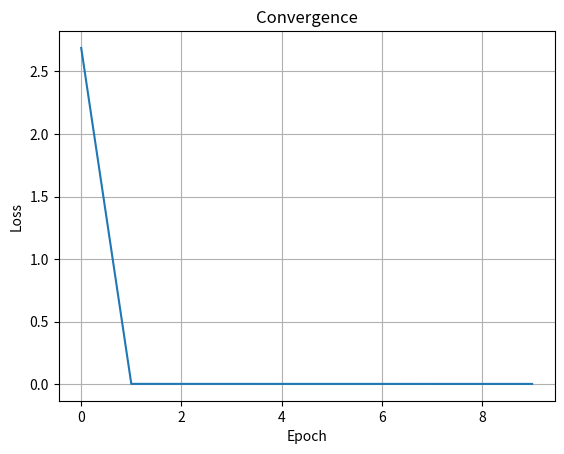

The matplotlib source for this figure:
import numpy as np
import matplotlib.pyplot as plt

def softmax(z):
    z = z - np.max(z) #evite les nombres tres grand vu qu'on utilse des exponentielles
    exp_z = np.exp(z)
    return exp_z / np.sum(exp_z) # nous permet d'avoir le poids de chaque classe de sortie pour savoir quelle classe le modèle prédit

#Fonction qui la loss avec la méthode de cross_entropy
def cross_entropy(y_pred, target_index):
    return -np.log(y_pred[target_index])

 # vecteur d'entrée
x = np.random.randn(784) 

# Poids de la couche linéaire : 10 sorties (1 par chiffre)
W = np.random.randn(10, 784) * 0.01
b = np.zeros(10)

# Classe cible (ex : chiffre 3)
target = 3

lr = 0.01
epochs = 10
losses = []

for epoch in range(epochs):
    z = W @ x + b   
    y_pred = softmax(z)

    loss = cross_entropy(y_pred, target)
    losses.append(loss)
    #Calcul des gradients
    dz = y_pred.copy()
    dz[target]-=1
    dW = dz[:, np.newaxis] @ x[np.newaxis, :]  # (10, 784)
    db = dz

    # maj des poids

    W -= lr * dW
    b -= lr * db

    print("z (logits) :")
    print(z.round(3))
    print("\nsoftmax(y_pred) :")
    print(y_pred.round(3))
    print("\ndz (gradient de la perte par rapport à z) :")
    print(dz.round(3))
    print(f"Epoch {epoch}: loss = {loss:.4f}")
    print(f"W mean = {W.mean():.4f}, b mean = {b.mean():.4f}")
    if loss < 1e-4:
        print(f"Converged at epoch {epoch}")
        break

plt.plot(losses)
plt.xlabel("Epoch")
plt.ylabel("Loss")
plt.title("Convergence")
plt.grid(True)
plt.show()